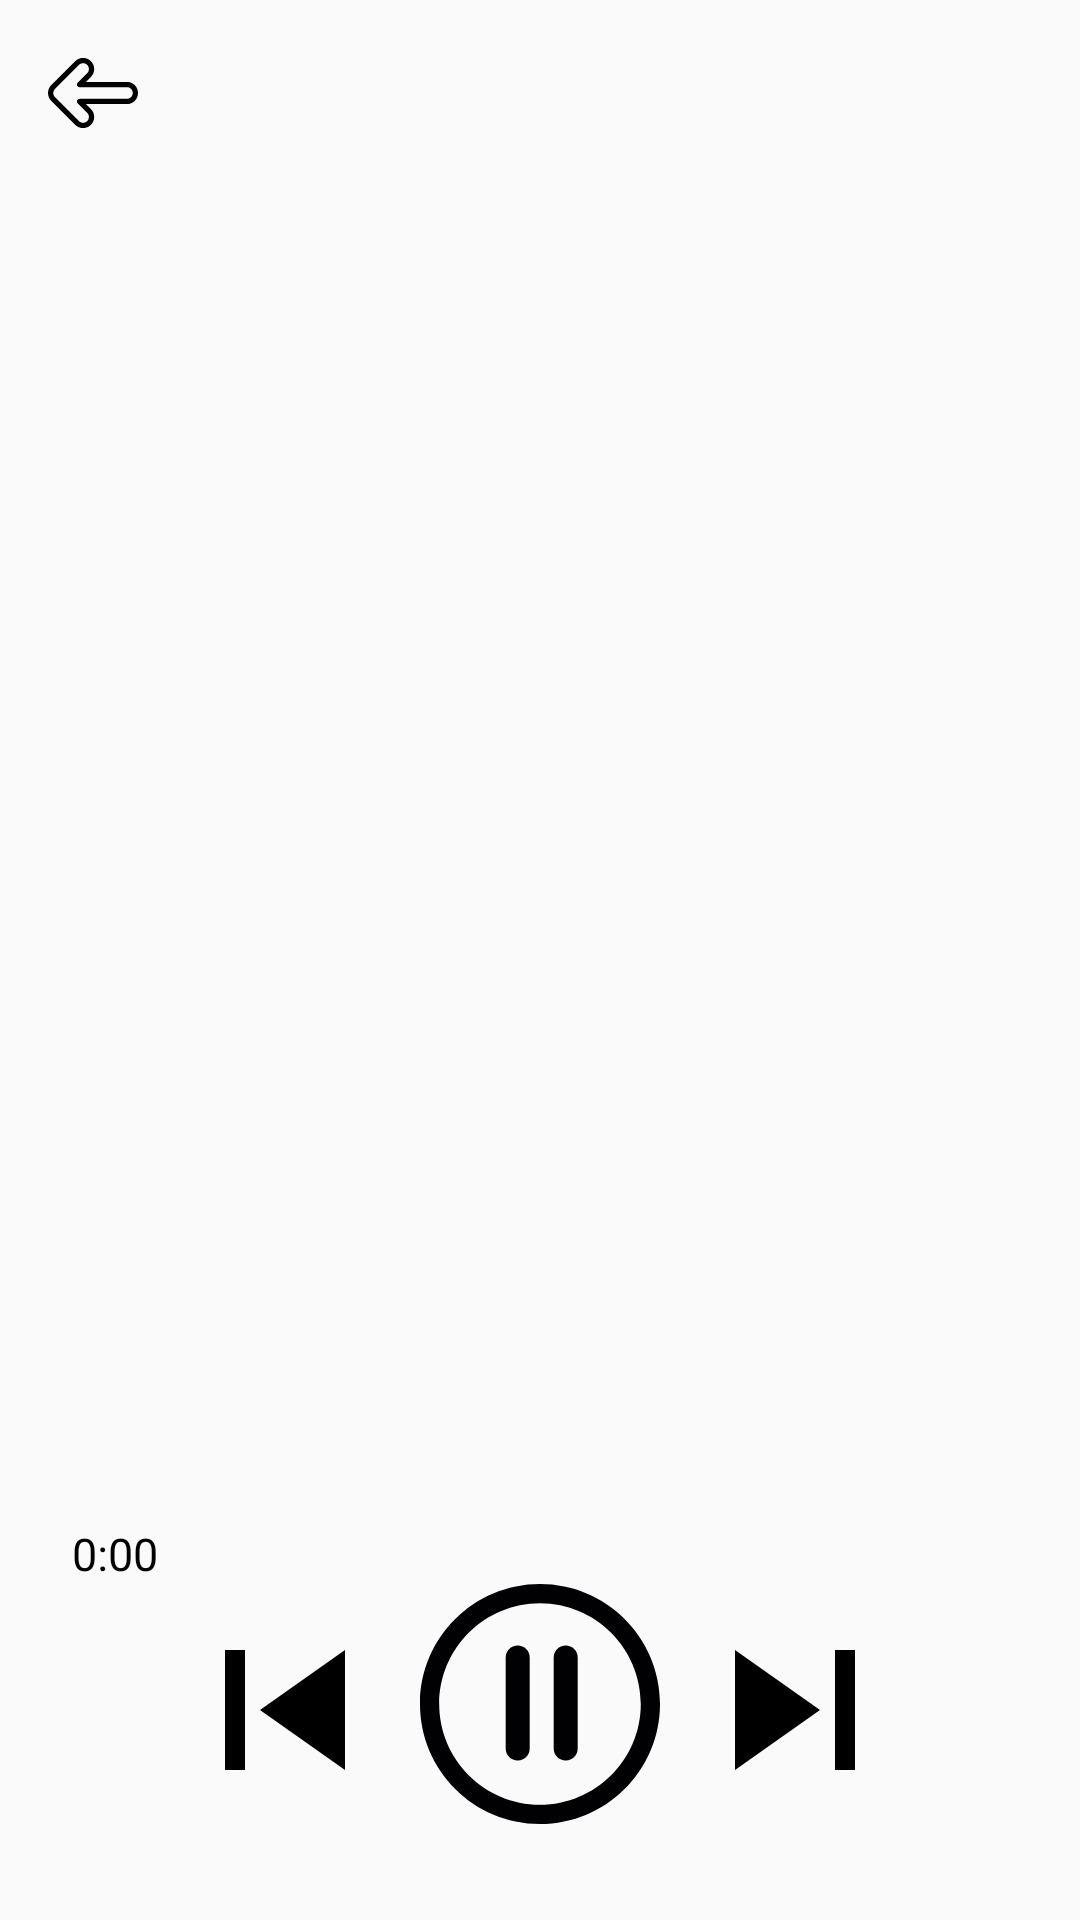

Android layout source for this screen:
<!-- AndroidManifest.xml: application theme AppTheme -->
<!-- res/layout/now_playing.xml -->
<?xml version="1.0" encoding="utf-8"?>
<RelativeLayout xmlns:android="http://schemas.android.com/apk/res/android"
    xmlns:tools="http://schemas.android.com/tools"
    android:id="@+id/playingScreen"
    android:layout_width="match_parent"
    android:layout_height="match_parent"
    tools:context=".PlayingActivity">

    <RelativeLayout xmlns:tools="http://schemas.android.com/tools"
        android:id="@+id/holder"
        android:layout_width="match_parent"
        android:layout_height="match_parent"
        android:layout_above="@id/play_pause_btn"
        android:layout_marginBottom="40dp"
        android:background="@drawable/disco_party">

        <ImageButton
            android:id="@+id/back_to_list"
            android:layout_width="30dp"
            android:layout_height="30dp"
            android:layout_margin="16dp"
            android:background="@drawable/ic_back" />

        <ImageView
            android:id="@+id/center_image"
            android:layout_width="match_parent"
            android:layout_height="450dp"
            android:layout_above="@id/song_name"
            android:layout_centerHorizontal="true"
            android:layout_marginTop="100dp"
            android:paddingStart="25dp"
            android:paddingEnd="25dp"
            android:paddingBottom="16dp" />

        <TextView
            android:id="@+id/song_name"
            android:layout_width="wrap_content"
            android:layout_height="wrap_content"
            android:layout_alignParentBottom="true"
            android:layout_centerHorizontal="true"
            android:layout_marginBottom="60dp"
            android:textColor="@color/black"
            android:textSize="24sp"
            android:textStyle="bold"
            tools:text="Song Name" />

        <TextView
            android:id="@+id/artist_name_playing"
            android:layout_width="wrap_content"
            android:layout_height="wrap_content"
            android:layout_alignParentBottom="true"
            android:layout_centerHorizontal="true"
            android:layout_margin="16dp"
            android:textColor="@color/black"
            android:textSize="18sp"
            tools:text="Artist Name" />

    </RelativeLayout>

    <TextView
        android:layout_width="wrap_content"
        android:layout_height="wrap_content"
        android:layout_above="@+id/play_pause_btn"
        android:layout_alignParentStart="true"
        android:layout_marginStart="24dp"
        android:text="@string/_0_00"
        android:textColor="@color/black"
        android:textSize="15sp" />

    <TextView
        android:id="@+id/duration"
        android:layout_width="wrap_content"
        android:layout_height="wrap_content"
        android:layout_above="@+id/play_pause_btn"
        android:layout_alignParentEnd="true"
        android:layout_marginEnd="24dp"
        android:textColor="@color/black"
        android:textSize="15sp"
        tools:text="0:00" />


    <ImageView
        android:id="@+id/play_pause_btn"
        android:layout_width="80dp"
        android:layout_height="80dp"
        android:layout_alignParentBottom="true"
        android:layout_centerHorizontal="true"
        android:layout_marginBottom="32dp"
        android:src="@drawable/ic_pause_button" />

    <ImageView
        android:id="@+id/btn_previous"
        android:layout_width="40dp"
        android:layout_height="40dp"
        android:layout_alignParentBottom="true"
        android:layout_marginStart="75dp"
        android:layout_marginBottom="50dp"
        android:src="@drawable/ic_previous_button" />

    <ImageView
        android:id="@+id/btn_next"
        android:layout_width="40dp"
        android:layout_height="40dp"
        android:layout_alignParentEnd="true"
        android:layout_alignParentBottom="true"
        android:layout_marginEnd="75dp"
        android:layout_marginBottom="50dp"
        android:src="@drawable/ic_next_button" />

</RelativeLayout>
<!-- resources referenced by this layout -->
<resources>
  <color name="black">#000000</color>
  <!-- drawable ic_back (drawable) -->
  <vector android:height="35dp" android:viewportHeight="512"
      android:viewportWidth="512" android:width="35dp" xmlns:android="http://schemas.android.com/apk/res/android">
      <path android:fillColor="#FF000000" android:pathData="M493.52,211.306c-11.937,-11.937 -27.807,-18.509 -44.728,-18.509l-233.002,-0.003l28.465,-28.464c11.957,-11.941 18.542,-27.824 18.542,-44.722c0,-34.849 -28.353,-63.2 -63.218,-63.2c-16.874,0 -32.741,6.574 -44.681,18.512L18.601,211.219c-8.84,8.806 -14.827,19.891 -17.315,32.055C0.433,247.441 0,251.721 0,256c0,16.928 6.607,32.833 18.584,44.761l136.287,136.287c11.939,11.958 27.823,18.544 44.724,18.544c34.849,0 63.201,-28.353 63.202,-63.201c0.003,-16.879 -6.57,-32.752 -18.512,-44.697l-28.493,-28.493h233.035c16.886,0 32.759,-6.574 44.694,-18.512C518.16,276.045 518.16,235.948 493.52,211.306zM472.305,279.475c-6.269,6.269 -14.608,9.724 -23.478,9.724H179.577c-6.066,0 -11.537,3.655 -13.859,9.261c-2.321,5.605 -1.038,12.058 3.252,16.348l54.099,54.099c6.273,6.275 9.728,14.614 9.727,23.48c-0.001,18.307 -14.895,33.202 -33.2,33.202c-8.879,0 -17.221,-3.458 -23.5,-9.748L39.776,279.524c-6.302,-6.278 -9.775,-14.633 -9.775,-23.524c0,-2.261 0.228,-4.518 0.676,-6.71c1.304,-6.37 4.448,-12.185 9.117,-16.835L176.113,96.135c6.271,-6.271 14.606,-9.725 23.481,-9.725c18.307,0 33.201,14.893 33.201,33.198c0,8.878 -3.459,17.22 -9.748,23.499l-54.079,54.078c-4.29,4.29 -5.573,10.743 -3.252,16.348c2.322,5.605 7.791,9.261 13.859,9.261l269.259,0.003c8.865,0 17.201,3.453 23.47,9.722C485.249,245.465 485.249,266.529 472.305,279.475z"/>
  </vector>
  <!-- drawable ic_next_button (drawable) -->
  <vector xmlns:android="http://schemas.android.com/apk/res/android"
      android:width="306dp"
      android:height="306dp"
      android:viewportWidth="306"
      android:viewportHeight="306">
    <path
        android:fillColor="#FF000000"
        android:pathData="M0,306l216.75,-153L0,0V306zM255,0v306h51V0H255z"/>
  </vector>
  <!-- drawable ic_pause_button (drawable) -->
  <vector xmlns:android="http://schemas.android.com/apk/res/android"
      android:width="271.953dp"
      android:height="271.953dp"
      android:viewportWidth="271.953"
      android:viewportHeight="271.953">
    <path
        android:pathData="M135.977,271.953c75.097,0 135.977,-60.879 135.977,-135.977S211.074,0 135.977,0S0,60.879 0,135.977S60.879,271.953 135.977,271.953zM135.977,21.756c62.979,0 114.22,51.241 114.22,114.22s-51.241,114.22 -114.22,114.22s-114.22,-51.241 -114.22,-114.22S72.992,21.756 135.977,21.756z"
        android:fillColor="#010002"/>
    <path
        android:pathData="M110.707,200.114c7.511,0 13.598,-6.086 13.598,-13.598V83.174c0,-7.511 -6.086,-13.598 -13.598,-13.598c-7.511,0 -13.598,6.086 -13.598,13.598v103.342C97.109,194.028 103.195,200.114 110.707,200.114z"
        android:fillColor="#010002"/>
    <path
        android:pathData="M165.097,200.114c7.511,0 13.598,-6.086 13.598,-13.598V83.174c0,-7.511 -6.086,-13.598 -13.598,-13.598S151.5,75.663 151.5,83.174v103.342C151.5,194.028 157.586,200.114 165.097,200.114z"
        android:fillColor="#010002"/>
  </vector>
  <!-- drawable ic_previous_button (drawable) -->
  <vector xmlns:android="http://schemas.android.com/apk/res/android"
      android:width="306dp"
      android:height="306dp"
      android:viewportWidth="306"
      android:viewportHeight="306">
    <path
        android:fillColor="#FF000000"
        android:pathData="M0,0h51v306h-51z"/>
    <path
        android:fillColor="#FF000000"
        android:pathData="M89.25,153l216.75,153l0,-306z"/>
  </vector>
  <string name="_0_00">0:00</string>
  <style name="AppTheme" parent="Theme.AppCompat.Light.DarkActionBar">
          
          <item name="colorPrimary">@color/colorPrimary</item>
          <item name="colorPrimaryDark">@color/colorPrimaryDark</item>
          <item name="colorAccent">@color/colorAccent</item>
      </style>
  <color name="colorPrimary">#6200EE</color>
  <color name="colorPrimaryDark">#3700B3</color>
  <color name="colorAccent">#03DAC5</color>
</resources>
